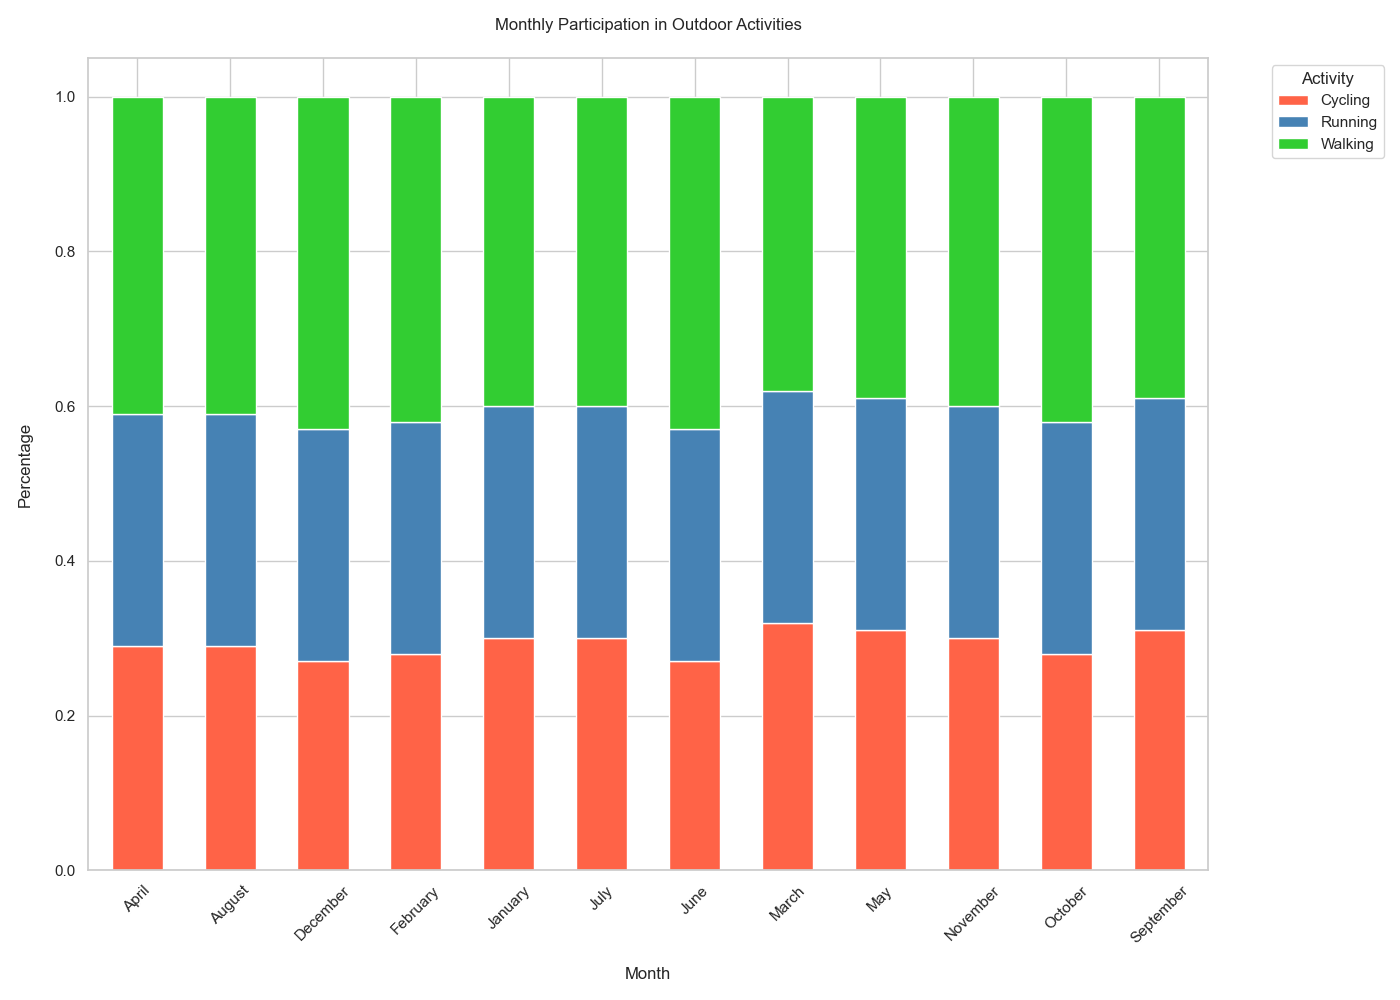

Data behind this chart, as committed beside it:
Month, Walking, Cycling, Running
January, 40%, 30%, 30%
February, 42%, 28%, 30%
March, 38%, 32%, 30%
April, 41%, 29%, 30%
May, 39%, 31%, 30%
June, 43%, 27%, 30%
July, 40%, 30%, 30%
August, 41%, 29%, 30%
September, 39%, 31%, 30%
October, 42%, 28%, 30%
November, 40%, 30%, 30%
December, 43%, 27%, 30%
